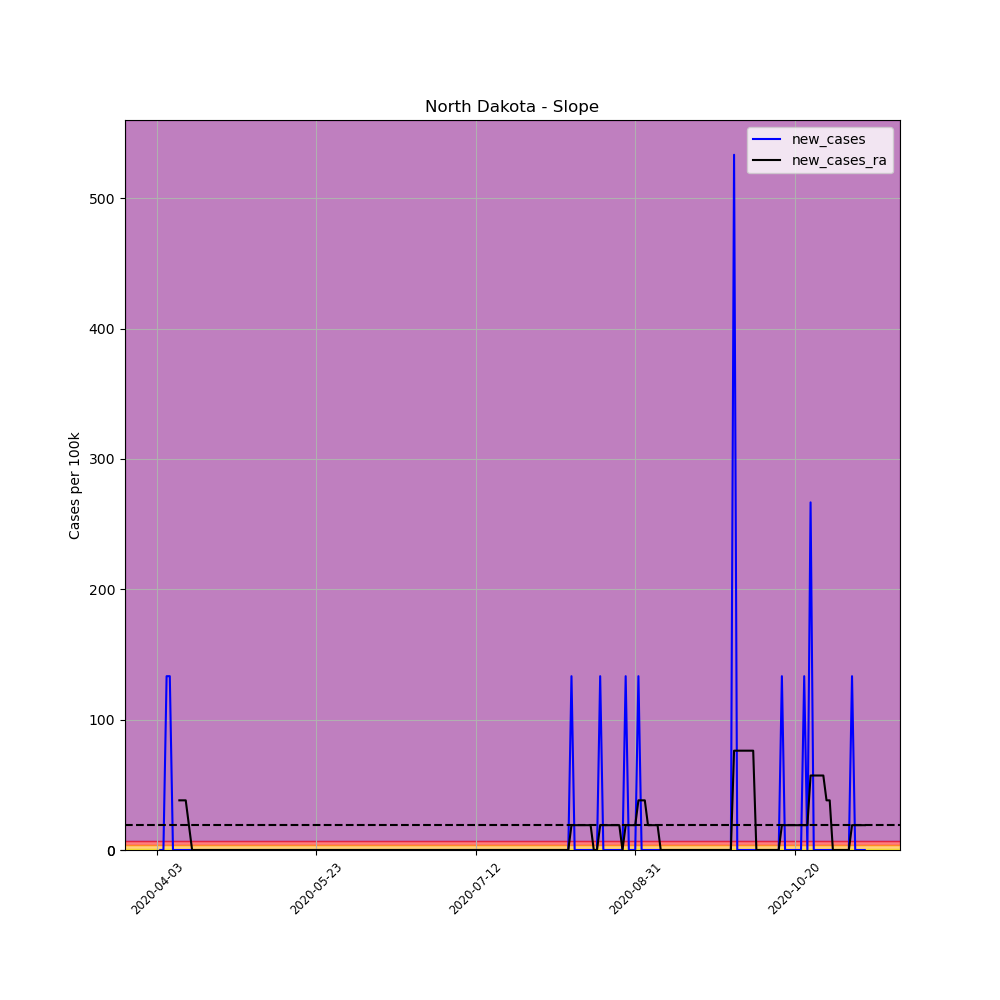

Source data for this figure (header and first rows):
, date, county, state, fips, cases, deaths, COUNTY, STNAME, CTYNAME, POPESTIMATE2019, per_100k, per_100k_ra, new_cases, new_cases_ra
539951, 2020-04-03, Slope, North Dakota, 38087, 1, 0, 87, North Dakota, Slope, 750, 133.3, , , 
539952, 2020-04-04, Slope, North Dakota, 38087, 1, 0, 87, North Dakota, Slope, 750, 133.3, , 0.0, 
539953, 2020-04-05, Slope, North Dakota, 38087, 1, 0, 87, North Dakota, Slope, 750, 133.3, , 0.0, 
539954, 2020-04-06, Slope, North Dakota, 38087, 2, 0, 87, North Dakota, Slope, 750, 266.7, , 133.3, 
539955, 2020-04-07, Slope, North Dakota, 38087, 3, 0, 87, North Dakota, Slope, 750, 400.0, , 133.3, 
539956, 2020-04-08, Slope, North Dakota, 38087, 3, 0, 87, North Dakota, Slope, 750, 400.0, , 0.0, 
539957, 2020-04-09, Slope, North Dakota, 38087, 3, 0, 87, North Dakota, Slope, 750, 400.0, 266.7, 0.0, 
539958, 2020-04-10, Slope, North Dakota, 38087, 3, 0, 87, North Dakota, Slope, 750, 400.0, 304.8, 0.0, 38.1
539959, 2020-04-11, Slope, North Dakota, 38087, 3, 0, 87, North Dakota, Slope, 750, 400.0, 342.9, 0.0, 38.1
539960, 2020-04-12, Slope, North Dakota, 38087, 3, 0, 87, North Dakota, Slope, 750, 400.0, 381, 0.0, 38.1
539961, 2020-04-13, Slope, North Dakota, 38087, 3, 0, 87, North Dakota, Slope, 750, 400.0, 400.0, 0.0, 19.05
539962, 2020-04-14, Slope, North Dakota, 38087, 3, 0, 87, North Dakota, Slope, 750, 400.0, 400.0, 0.0, 0.0
539963, 2020-04-15, Slope, North Dakota, 38087, 3, 0, 87, North Dakota, Slope, 750, 400.0, 400.0, 0.0, 0.0
539964, 2020-04-16, Slope, North Dakota, 38087, 3, 0, 87, North Dakota, Slope, 750, 400.0, 400.0, 0.0, 0.0
539965, 2020-04-17, Slope, North Dakota, 38087, 3, 0, 87, North Dakota, Slope, 750, 400.0, 400.0, 0.0, 0.0
539966, 2020-04-18, Slope, North Dakota, 38087, 3, 0, 87, North Dakota, Slope, 750, 400.0, 400.0, 0.0, 0.0
539967, 2020-04-19, Slope, North Dakota, 38087, 3, 0, 87, North Dakota, Slope, 750, 400.0, 400.0, 0.0, 0.0
539968, 2020-04-20, Slope, North Dakota, 38087, 3, 0, 87, North Dakota, Slope, 750, 400.0, 400.0, 0.0, 0.0
539969, 2020-04-21, Slope, North Dakota, 38087, 3, 0, 87, North Dakota, Slope, 750, 400.0, 400.0, 0.0, 0.0
539970, 2020-04-22, Slope, North Dakota, 38087, 3, 0, 87, North Dakota, Slope, 750, 400.0, 400.0, 0.0, 0.0
539971, 2020-04-23, Slope, North Dakota, 38087, 3, 0, 87, North Dakota, Slope, 750, 400.0, 400.0, 0.0, 0.0
539972, 2020-04-24, Slope, North Dakota, 38087, 3, 0, 87, North Dakota, Slope, 750, 400.0, 400.0, 0.0, 0.0
539973, 2020-04-25, Slope, North Dakota, 38087, 3, 0, 87, North Dakota, Slope, 750, 400.0, 400.0, 0.0, 0.0
539974, 2020-04-26, Slope, North Dakota, 38087, 3, 0, 87, North Dakota, Slope, 750, 400.0, 400.0, 0.0, 0.0
539975, 2020-04-27, Slope, North Dakota, 38087, 3, 0, 87, North Dakota, Slope, 750, 400.0, 400.0, 0.0, 0.0
539976, 2020-04-28, Slope, North Dakota, 38087, 3, 0, 87, North Dakota, Slope, 750, 400.0, 400.0, 0.0, 0.0
539977, 2020-04-29, Slope, North Dakota, 38087, 3, 0, 87, North Dakota, Slope, 750, 400.0, 400.0, 0.0, 0.0
539978, 2020-04-30, Slope, North Dakota, 38087, 3, 0, 87, North Dakota, Slope, 750, 400.0, 400.0, 0.0, 0.0
539979, 2020-05-01, Slope, North Dakota, 38087, 3, 0, 87, North Dakota, Slope, 750, 400.0, 400.0, 0.0, 0.0
539980, 2020-05-02, Slope, North Dakota, 38087, 3, 0, 87, North Dakota, Slope, 750, 400.0, 400.0, 0.0, 0.0
539981, 2020-05-03, Slope, North Dakota, 38087, 3, 0, 87, North Dakota, Slope, 750, 400.0, 400.0, 0.0, 0.0
539982, 2020-05-04, Slope, North Dakota, 38087, 3, 0, 87, North Dakota, Slope, 750, 400.0, 400.0, 0.0, 0.0
539983, 2020-05-05, Slope, North Dakota, 38087, 3, 0, 87, North Dakota, Slope, 750, 400.0, 400.0, 0.0, 0.0
539984, 2020-05-06, Slope, North Dakota, 38087, 3, 0, 87, North Dakota, Slope, 750, 400.0, 400.0, 0.0, 0.0
539985, 2020-05-07, Slope, North Dakota, 38087, 3, 0, 87, North Dakota, Slope, 750, 400.0, 400.0, 0.0, 0.0
539986, 2020-05-08, Slope, North Dakota, 38087, 3, 0, 87, North Dakota, Slope, 750, 400.0, 400.0, 0.0, 0.0
539987, 2020-05-09, Slope, North Dakota, 38087, 3, 0, 87, North Dakota, Slope, 750, 400.0, 400.0, 0.0, 0.0
539988, 2020-05-10, Slope, North Dakota, 38087, 3, 0, 87, North Dakota, Slope, 750, 400.0, 400.0, 0.0, 0.0
539989, 2020-05-11, Slope, North Dakota, 38087, 3, 0, 87, North Dakota, Slope, 750, 400.0, 400.0, 0.0, 0.0
539990, 2020-05-12, Slope, North Dakota, 38087, 3, 0, 87, North Dakota, Slope, 750, 400.0, 400.0, 0.0, 0.0
539991, 2020-05-13, Slope, North Dakota, 38087, 3, 0, 87, North Dakota, Slope, 750, 400.0, 400.0, 0.0, 0.0
539992, 2020-05-14, Slope, North Dakota, 38087, 3, 0, 87, North Dakota, Slope, 750, 400.0, 400.0, 0.0, 0.0
539993, 2020-05-15, Slope, North Dakota, 38087, 3, 0, 87, North Dakota, Slope, 750, 400.0, 400.0, 0.0, 0.0
539994, 2020-05-16, Slope, North Dakota, 38087, 3, 0, 87, North Dakota, Slope, 750, 400.0, 400.0, 0.0, 0.0
539995, 2020-05-17, Slope, North Dakota, 38087, 3, 0, 87, North Dakota, Slope, 750, 400.0, 400.0, 0.0, 0.0
539996, 2020-05-18, Slope, North Dakota, 38087, 3, 0, 87, North Dakota, Slope, 750, 400.0, 400.0, 0.0, 0.0
539997, 2020-05-19, Slope, North Dakota, 38087, 3, 0, 87, North Dakota, Slope, 750, 400.0, 400.0, 0.0, 0.0
539998, 2020-05-20, Slope, North Dakota, 38087, 3, 0, 87, North Dakota, Slope, 750, 400.0, 400.0, 0.0, 0.0
539999, 2020-05-21, Slope, North Dakota, 38087, 3, 0, 87, North Dakota, Slope, 750, 400.0, 400.0, 0.0, 0.0
540000, 2020-05-22, Slope, North Dakota, 38087, 3, 0, 87, North Dakota, Slope, 750, 400.0, 400.0, 0.0, 0.0
540001, 2020-05-23, Slope, North Dakota, 38087, 3, 0, 87, North Dakota, Slope, 750, 400.0, 400.0, 0.0, 0.0
540002, 2020-05-24, Slope, North Dakota, 38087, 3, 0, 87, North Dakota, Slope, 750, 400.0, 400.0, 0.0, 0.0
540003, 2020-05-25, Slope, North Dakota, 38087, 3, 0, 87, North Dakota, Slope, 750, 400.0, 400.0, 0.0, 0.0
540004, 2020-05-26, Slope, North Dakota, 38087, 3, 0, 87, North Dakota, Slope, 750, 400.0, 400.0, 0.0, 0.0
540005, 2020-05-27, Slope, North Dakota, 38087, 3, 0, 87, North Dakota, Slope, 750, 400.0, 400.0, 0.0, 0.0
540006, 2020-05-28, Slope, North Dakota, 38087, 3, 0, 87, North Dakota, Slope, 750, 400.0, 400.0, 0.0, 0.0
540007, 2020-05-29, Slope, North Dakota, 38087, 3, 0, 87, North Dakota, Slope, 750, 400.0, 400.0, 0.0, 0.0
540008, 2020-05-30, Slope, North Dakota, 38087, 3, 0, 87, North Dakota, Slope, 750, 400.0, 400.0, 0.0, 0.0
540009, 2020-05-31, Slope, North Dakota, 38087, 3, 0, 87, North Dakota, Slope, 750, 400.0, 400.0, 0.0, 0.0
540010, 2020-06-01, Slope, North Dakota, 38087, 3, 0, 87, North Dakota, Slope, 750, 400.0, 400.0, 0.0, 0.0
... 163 more rows
